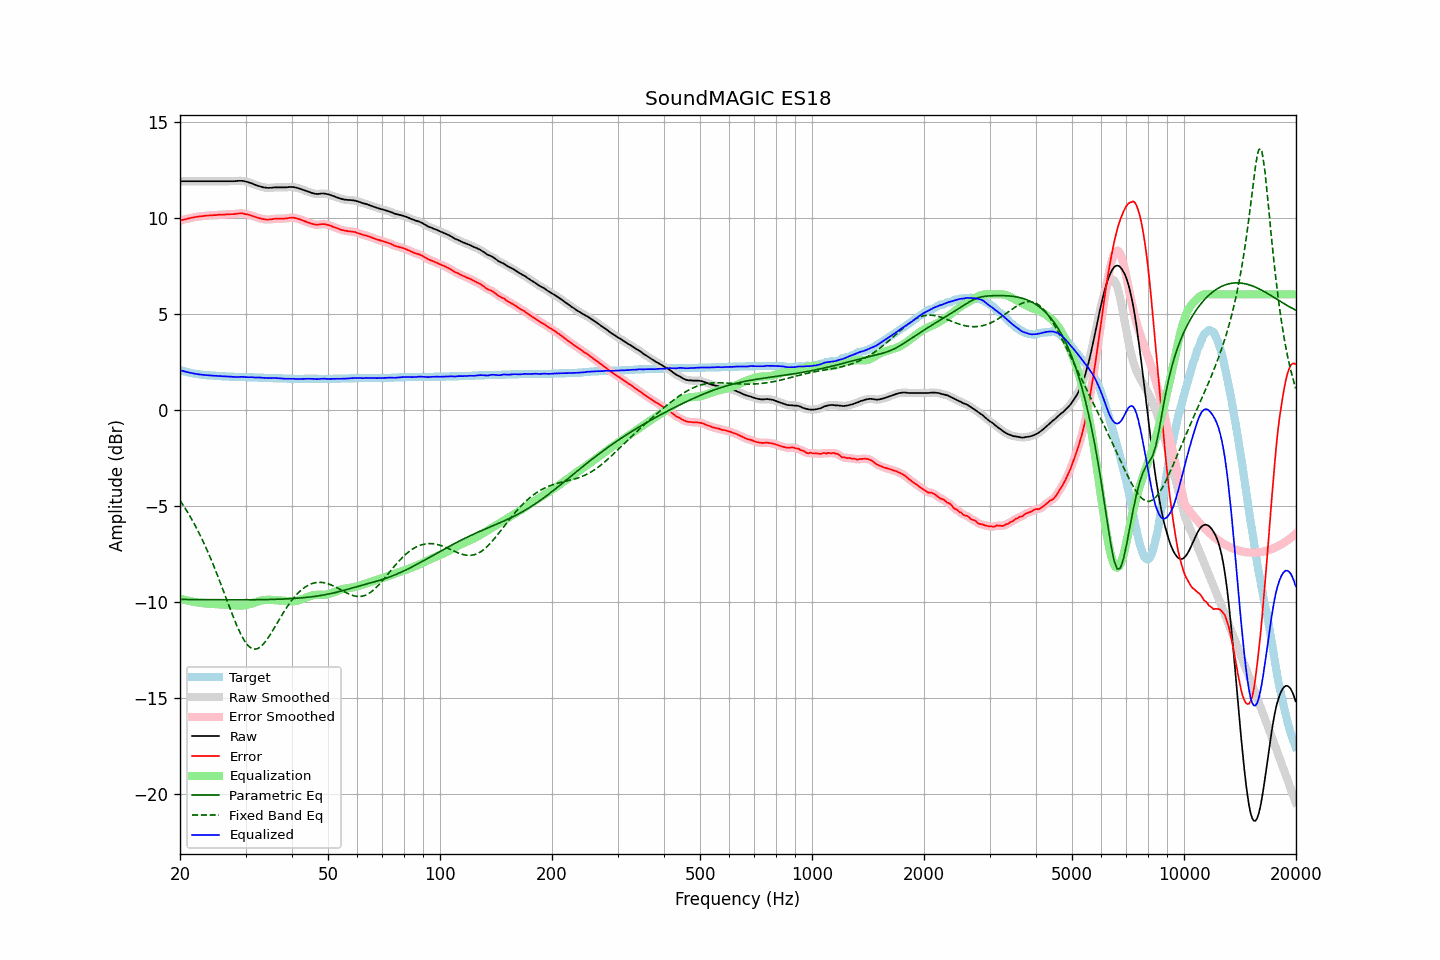

Data behind this chart, as committed beside it:
frequency, raw, error, smoothed, error_smoothed, equalization, parametric_eq, fixed_band_eq, equalized_raw, equalized_smoothed, target
20.00, 11.89, 9.84, 11.89, 9.84, -9.84, -9.89, -4.73, 2.05, 2.05, 2.05
20.20, 11.89, 9.87, 11.89, 9.86, -9.86, -9.89, -4.85, 2.03, 2.03, 2.02
20.40, 11.89, 9.89, 11.89, 9.88, -9.88, -9.89, -4.98, 2.01, 2.01, 2.00
20.61, 11.89, 9.91, 11.89, 9.91, -9.91, -9.89, -5.11, 1.98, 1.98, 1.98
20.81, 11.89, 9.93, 11.89, 9.93, -9.93, -9.89, -5.24, 1.96, 1.96, 1.96
21.02, 11.89, 9.95, 11.89, 9.95, -9.95, -9.89, -5.38, 1.94, 1.94, 1.94
21.23, 11.89, 9.97, 11.89, 9.97, -9.97, -9.89, -5.52, 1.92, 1.92, 1.92
21.44, 11.89, 9.99, 11.89, 9.99, -9.99, -9.89, -5.67, 1.90, 1.90, 1.90
21.66, 11.89, 10.01, 11.89, 10.00, -10.00, -9.89, -5.81, 1.89, 1.89, 1.88
21.87, 11.89, 10.02, 11.89, 10.02, -10.02, -9.89, -5.97, 1.87, 1.87, 1.87
22.09, 11.89, 10.04, 11.89, 10.03, -10.03, -9.89, -6.13, 1.86, 1.86, 1.85
22.31, 11.89, 10.05, 11.89, 10.05, -10.05, -9.89, -6.29, 1.84, 1.84, 1.84
22.54, 11.89, 10.06, 11.89, 10.06, -10.06, -9.89, -6.45, 1.83, 1.83, 1.83
22.76, 11.89, 10.07, 11.89, 10.07, -10.07, -9.89, -6.63, 1.82, 1.82, 1.82
22.99, 11.89, 10.08, 11.89, 10.08, -10.08, -9.89, -6.80, 1.81, 1.81, 1.81
23.22, 11.89, 10.09, 11.89, 10.09, -10.09, -9.90, -6.98, 1.80, 1.80, 1.80
23.45, 11.89, 10.10, 11.89, 10.10, -10.09, -9.90, -7.16, 1.80, 1.80, 1.79
23.69, 11.89, 10.11, 11.89, 10.10, -10.10, -9.90, -7.35, 1.79, 1.79, 1.78
23.92, 11.89, 10.11, 11.89, 10.11, -10.11, -9.90, -7.54, 1.78, 1.78, 1.78
24.16, 11.89, 10.12, 11.89, 10.11, -10.11, -9.90, -7.74, 1.78, 1.78, 1.77
24.40, 11.89, 10.12, 11.89, 10.12, -10.12, -9.90, -7.94, 1.77, 1.77, 1.77
24.65, 11.89, 10.13, 11.89, 10.12, -10.13, -9.90, -8.14, 1.76, 1.76, 1.76
24.89, 11.89, 10.13, 11.89, 10.13, -10.13, -9.90, -8.35, 1.76, 1.76, 1.76
25.14, 11.89, 10.14, 11.89, 10.14, -10.14, -9.90, -8.56, 1.75, 1.75, 1.75
25.39, 11.89, 10.15, 11.89, 10.14, -10.14, -9.90, -8.78, 1.75, 1.75, 1.74
25.65, 11.89, 10.15, 11.89, 10.15, -10.15, -9.90, -9.00, 1.74, 1.74, 1.74
25.91, 11.89, 10.16, 11.89, 10.15, -10.15, -9.90, -9.21, 1.74, 1.74, 1.73
26.16, 11.89, 10.16, 11.89, 10.16, -10.16, -9.90, -9.44, 1.73, 1.73, 1.73
26.43, 11.89, 10.16, 11.89, 10.16, -10.16, -9.90, -9.66, 1.73, 1.73, 1.73
26.69, 11.89, 10.17, 11.89, 10.16, -10.16, -9.90, -9.88, 1.73, 1.73, 1.72
26.96, 11.89, 10.17, 11.89, 10.17, -10.17, -9.90, -10.11, 1.72, 1.72, 1.72
27.23, 11.89, 10.18, 11.89, 10.17, -10.17, -9.90, -10.33, 1.72, 1.72, 1.71
27.50, 11.89, 10.18, 11.89, 10.17, -10.18, -9.90, -10.55, 1.71, 1.71, 1.71
27.77, 11.89, 10.18, 11.89, 10.18, -10.19, -9.90, -10.76, 1.70, 1.70, 1.71
28.05, 11.89, 10.19, 11.89, 10.19, -10.19, -9.90, -10.97, 1.70, 1.70, 1.70
28.33, 11.90, 10.20, 11.90, 10.20, -10.20, -9.90, -11.17, 1.70, 1.70, 1.70
28.62, 11.91, 10.21, 11.91, 10.21, -10.21, -9.90, -11.37, 1.70, 1.70, 1.70
28.90, 11.91, 10.22, 11.91, 10.21, -10.21, -9.90, -11.55, 1.70, 1.70, 1.69
29.19, 11.91, 10.22, 11.91, 10.22, -10.21, -9.90, -11.72, 1.70, 1.70, 1.69
29.48, 11.91, 10.22, 11.90, 10.21, -10.20, -9.90, -11.88, 1.71, 1.70, 1.69
29.78, 11.89, 10.20, 11.89, 10.20, -10.20, -9.90, -12.02, 1.70, 1.70, 1.69
30.08, 11.87, 10.18, 11.87, 10.18, -10.18, -9.90, -12.14, 1.69, 1.69, 1.69
30.38, 11.85, 10.17, 11.85, 10.16, -10.16, -9.90, -12.25, 1.69, 1.69, 1.68
30.68, 11.82, 10.14, 11.82, 10.14, -10.14, -9.90, -12.33, 1.68, 1.69, 1.68
30.99, 11.80, 10.12, 11.80, 10.11, -10.11, -9.90, -12.40, 1.69, 1.69, 1.68
31.30, 11.77, 10.09, 11.77, 10.09, -10.08, -9.90, -12.44, 1.69, 1.68, 1.68
31.61, 11.73, 10.06, 11.73, 10.06, -10.06, -9.90, -12.47, 1.67, 1.68, 1.67
31.93, 11.70, 10.03, 11.70, 10.03, -10.03, -9.90, -12.47, 1.67, 1.67, 1.67
32.24, 11.67, 10.00, 11.67, 10.00, -10.00, -9.90, -12.45, 1.67, 1.67, 1.67
32.57, 11.64, 9.98, 11.64, 9.97, -9.97, -9.90, -12.41, 1.67, 1.67, 1.66
32.89, 11.62, 9.96, 11.62, 9.95, -9.95, -9.90, -12.36, 1.67, 1.66, 1.66
33.22, 11.59, 9.93, 11.59, 9.93, -9.93, -9.90, -12.28, 1.66, 1.66, 1.66
33.55, 11.57, 9.92, 11.57, 9.91, -9.92, -9.89, -12.20, 1.65, 1.66, 1.65
33.89, 11.56, 9.91, 11.56, 9.90, -9.91, -9.89, -12.09, 1.65, 1.65, 1.65
34.23, 11.55, 9.90, 11.55, 9.90, -9.90, -9.89, -11.98, 1.65, 1.65, 1.65
34.57, 11.54, 9.90, 11.55, 9.90, -9.90, -9.89, -11.86, 1.64, 1.64, 1.64
34.92, 11.55, 9.91, 11.55, 9.90, -9.91, -9.89, -11.73, 1.64, 1.64, 1.64
35.27, 11.55, 9.91, 11.55, 9.91, -9.91, -9.88, -11.60, 1.64, 1.64, 1.64
35.62, 11.56, 9.93, 11.56, 9.92, -9.92, -9.88, -11.46, 1.64, 1.64, 1.63
35.97, 11.57, 9.94, 11.57, 9.93, -9.92, -9.88, -11.32, 1.65, 1.64, 1.63
... 635 more rows
